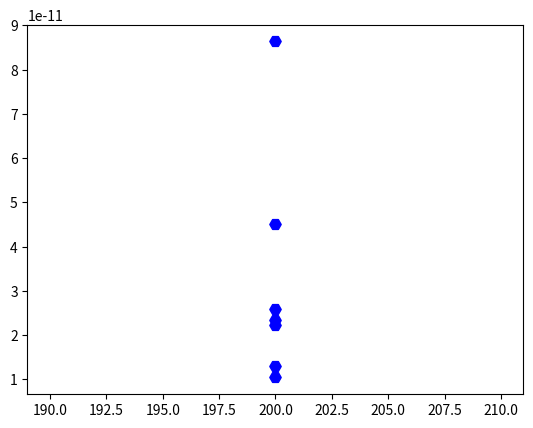

Reproduce this figure in Python.
import numpy as np
import matplotlib.pyplot as plt 
#imports both mathplot and numpy which are neccesary for making the graph

x = [200, 200, 200, 200, 200, 200, 200]
#Uses the proton run log data where the x axis represents the energy. 
y = [1.29677E-11, 2.22845E-11, 4.51678E-11, 1.04395E-11, 8.63505E-11, 2.60134E-11, 2.33483E-11]
#Uses the proton run log data where the y axis represent the FTF

plt.scatter(x, y, c= 'blue',  marker= 'H', s= 67)
#controls the parameters for each thing, where c = color, marker = shape of point, s = size
plt.show()
#Show where the marker should be

#This is useful for data points since they are not treated like functions instead like individuals variables 
